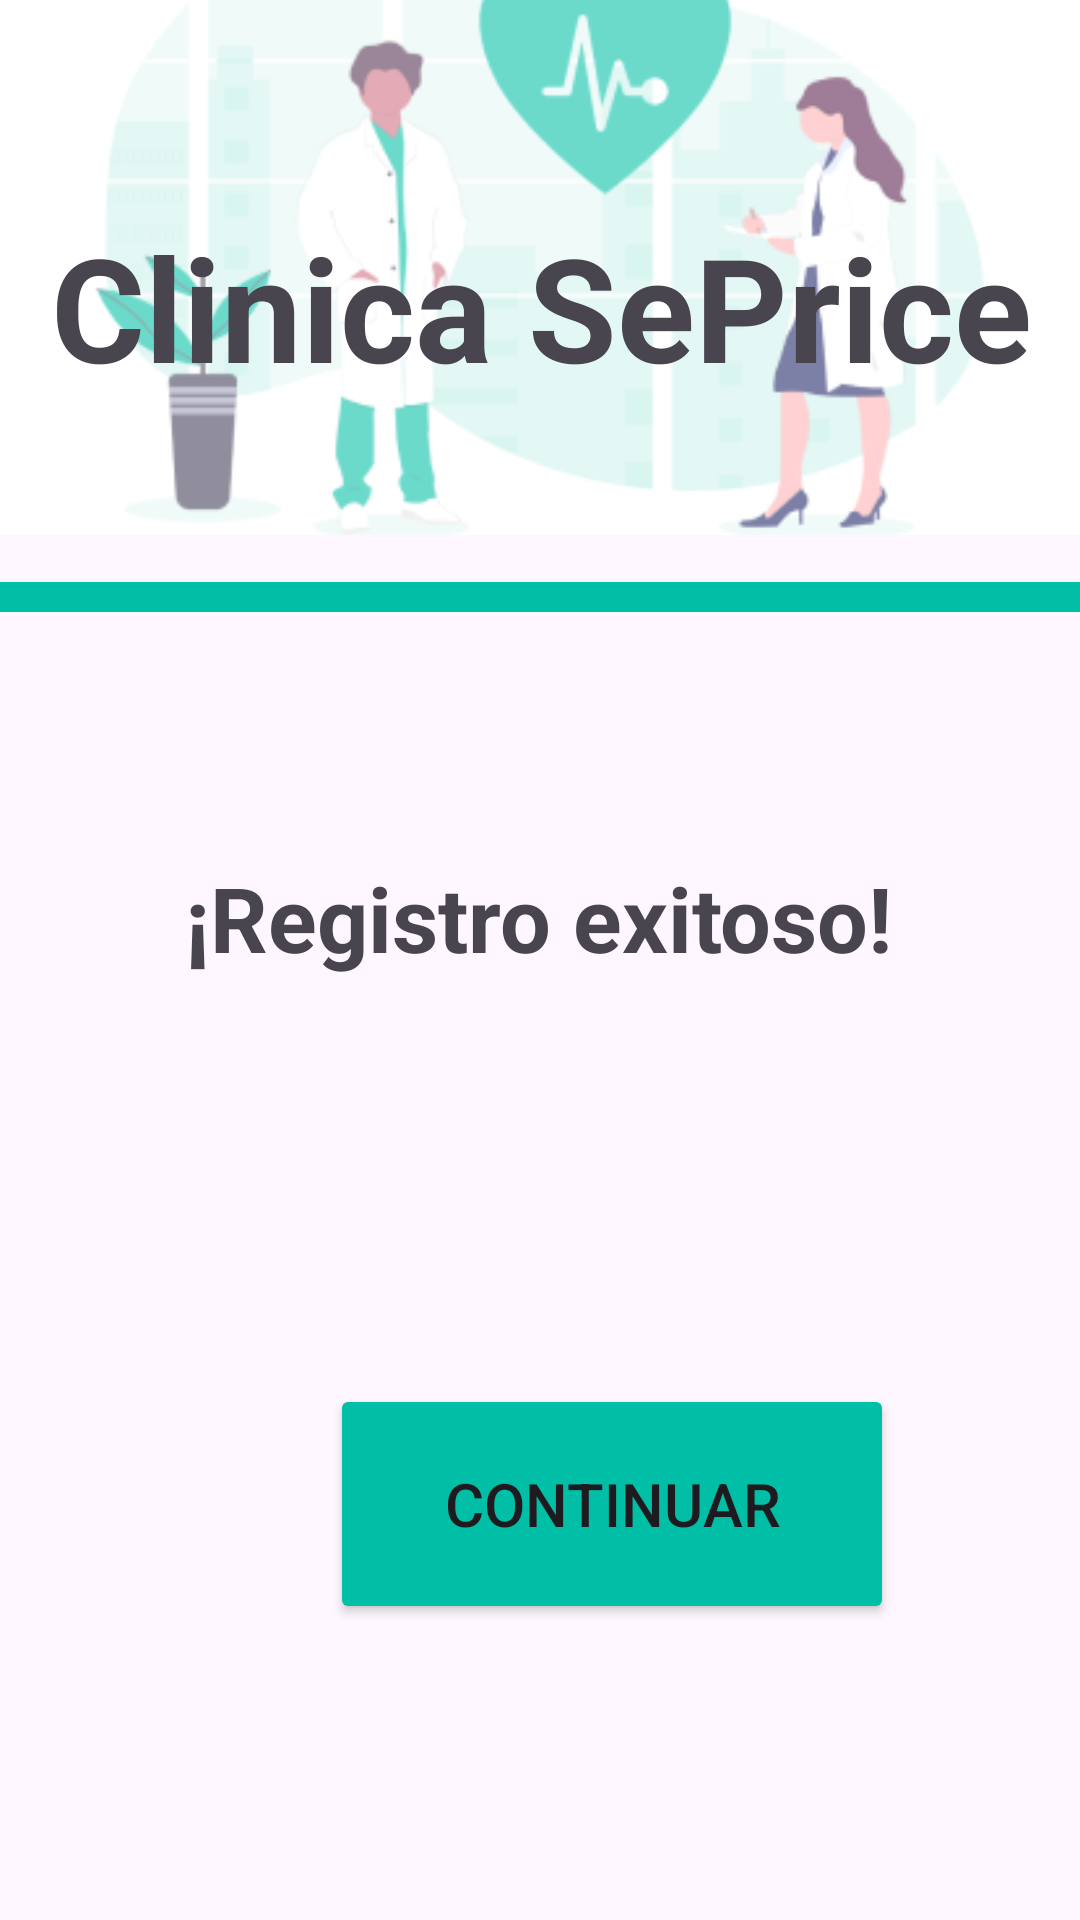

Write the Android layout XML for this screen, with the resource values it uses.
<!-- AndroidManifest.xml: application theme Theme.SePriceApp -->
<!-- res/layout/register_success.xml -->
<?xml version="1.0" encoding="utf-8"?>
<androidx.constraintlayout.widget.ConstraintLayout xmlns:android="http://schemas.android.com/apk/res/android"
    xmlns:app="http://schemas.android.com/apk/res-auto"
    xmlns:tools="http://schemas.android.com/tools"
    android:layout_width="match_parent"
    android:id="@+id/register_success"
    android:layout_height="match_parent">


    <View
        android:id="@+id/rectangle_at_the_top"
        android:layout_width="match_parent"
        android:layout_height="10dp"
        android:layout_alignParentTop="true"
        android:layout_marginBottom="480dp"
        android:background="@color/primary_300"
        android:visibility="visible"
        app:layout_constraintBottom_toBottomOf="parent"
        app:layout_constraintEnd_toEndOf="parent"
        app:layout_constraintHorizontal_bias="1.0"
        app:layout_constraintStart_toStartOf="parent"
        app:layout_constraintTop_toBottomOf="@+id/sepricebg" />

    <ImageView
        android:id="@+id/sepricebg"
        android:layout_width="wrap_content"
        android:layout_height="wrap_content"
        app:layout_constraintBottom_toTopOf="@+id/rectangle_at_the_top"
        app:layout_constraintEnd_toEndOf="parent"
        app:layout_constraintHorizontal_bias="0.0"
        app:layout_constraintStart_toStartOf="parent"
        app:layout_constraintTop_toTopOf="parent"
        app:srcCompat="@drawable/sepricebg" />


    <TextView
        android:id="@+id/main_title"
        android:layout_width="371dp"
        android:layout_height="57dp"
        android:text="@string/main_title"
        android:textAlignment="center"
        android:textSize="48sp"
        android:textStyle="bold"
        app:layout_constraintBottom_toBottomOf="parent"
        app:layout_constraintEnd_toEndOf="parent"
        app:layout_constraintStart_toStartOf="parent"
        app:layout_constraintTop_toTopOf="parent"
        app:layout_constraintVertical_bias="0.120000005" />

    <TextView
        android:id="@+id/success_text"
        android:layout_width="wrap_content"
        android:layout_height="wrap_content"
        android:layout_marginBottom="54dp"
        android:fontFamily="sans-serif"
        android:text="@string/registry_success"
        android:textSize="30sp"
        android:textStyle="bold"
        app:layout_constraintBottom_toTopOf="@+id/continue_register"
        app:layout_constraintEnd_toEndOf="parent"
        app:layout_constraintHorizontal_bias="0.497"
        app:layout_constraintStart_toStartOf="parent"
        app:layout_constraintTop_toBottomOf="@+id/rectangle_at_the_top" />

    <Button
        android:id="@+id/continue_register"
        android:layout_width="188dp"
        android:layout_height="80dp"
        android:layout_marginStart="110dp"
        android:backgroundTint="@color/primary_300"
        android:text="@string/default_continue"
        android:textSize="20sp"
        app:cornerRadius="20dp"
        app:layout_constraintBottom_toBottomOf="parent"
        app:layout_constraintEnd_toEndOf="parent"
        app:layout_constraintHorizontal_bias="0.0"
        app:layout_constraintStart_toStartOf="parent"
        app:layout_constraintTop_toTopOf="parent"
        app:layout_constraintVertical_bias="0.824" />

</androidx.constraintlayout.widget.ConstraintLayout>
<!-- resources referenced by this layout -->
<resources>
  <color name="primary_300">#00BFA6</color>
  <!-- drawable sepricebg: png bitmap (drawable, 26323 bytes) -->
  <string name="default_continue">Continuar</string>
  <string name="main_title">Clinica SePrice</string>
  <string name="registry_success">¡Registro exitoso!</string>
  <style name="Theme.SePriceApp" parent="Base.Theme.SePriceApp" />
  <style name="Base.Theme.SePriceApp" parent="Theme.Material3.DayNight.NoActionBar">
          
          
      </style>
</resources>
